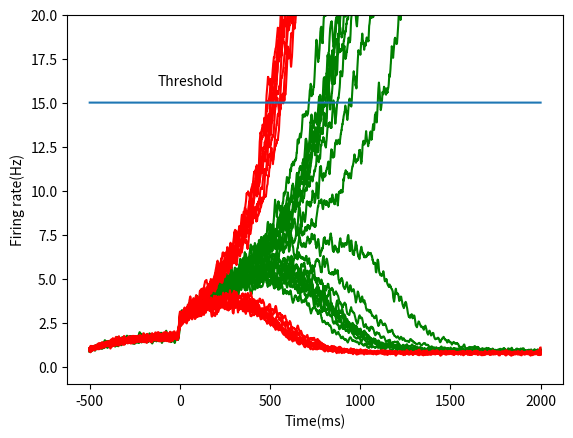

This chart was generated by the following Python code:
#!/usr/bin/python
# -*- coding: utf-8 -*-

import matplotlib.pyplot as plt
import numpy as np

a = 270
b = 108
d = 0.154
gamma = 0.641
taus = 100 * 10 ** -3
tauampa = 2 * 10 ** -3
(J11, J22) = (0.2609, 0.2609)
(J12, J21) = (0.0497, 0.0497)
Jext = 5.2 * 10 ** -4
I0 = 0.3255
stdnoise = 0.5
mu0 = 30
dt = 0.1 * 10 ** -3
cprime = 0


def H(xi):
    return (a * xi - b) / (1 - np.exp(-d * (a * xi - b)))


starttime = -0.5
endtime = 2
steps = int(abs(starttime - endtime) / dt)
time = np.linspace(starttime, endtime, steps)


def experiment():
    (H1, H2, S1, S2) = (np.zeros(steps + 1), np.zeros(steps + 1),
                        np.zeros(steps + 1), np.zeros(steps + 1))
    H1[0] = 0
    H2[0] = 0
    (Inoise1, Inoise2) = (np.zeros(steps + 1), np.zeros(steps + 1))
    for (index, t) in enumerate(time):
        Inoise1[index + 1] = Inoise1[index] + dt * (-Inoise1[index]
                + np.random.normal(0, 1, 1)[0] * np.sqrt(tauampa
                * stdnoise ** 2)) / tauampa
        Inoise2[index + 1] = Inoise2[index] + dt * (-Inoise2[index]
                + np.random.normal(0, 1, 1)[0] * np.sqrt(tauampa
                * stdnoise ** 2)) / tauampa
        if t > 0:
            x1 = J11 * S1[index] - J12 * S2[index] + I0 + Jext * mu0 \
                * (1 + cprime / 100) + Inoise1[index]
            x2 = J22 * S2[index] - J21 * S1[index] + I0 + Jext * mu0 \
                * (1 - cprime / 100) + Inoise2[index]
        else:
            x1 = J11 * S1[index] - J12 * S2[index] + I0 + Inoise1[index]
            x2 = J22 * S2[index] - J21 * S1[index] + I0 + Inoise2[index]
        H1[index + 1] = H(x1)
        H2[index + 1] = H(x2)
        S1[index + 1] = S1[index] + dt * (-S1[index] / taus + (1
                - S1[index]) * gamma * H1[index])
        S2[index + 1] = S2[index] + dt * (-S2[index] / taus + (1
                - S2[index]) * gamma * H2[index])
    return (H1[1:], H2[1:])


def slided(data):
    timestep = 5 * 10 ** -3
    slided_data = []
    for (index, value) in enumerate(data):
        if index % int(timestep / dt) == 0:
            slided_data.append(value)
    return slided_data


def smoothing(data):
    length = len(data)
    smoothed_data = np.zeros(length)
    width = int(10 * 10 ** -3 / dt)
    for i in range(length):
        if length - (i + 1) < width:
            smoothed_data[i] = np.average(data[i:])
        else:
            smoothed_data[i] = np.average(data[i:i + width])
    return smoothed_data


plt.figure

for cprime in [0, 10]:
    for i in range(10):
        result = experiment()
        if cprime == 0:
            hue = 'green'
        else:
            hue = 'red'
        plt.plot(time * 1000, smoothing(result[0]), color=hue)
        plt.plot(time * 1000, smoothing(result[1]), color=hue)

plt.plot(time * 1000, 15 * np.ones(steps))
plt.xlabel('Time(ms)')
plt.ylabel('Firing rate(Hz)')
plt.ylim(top=20)
plt.text(-125, 16, 'Threshold')
plt.show()